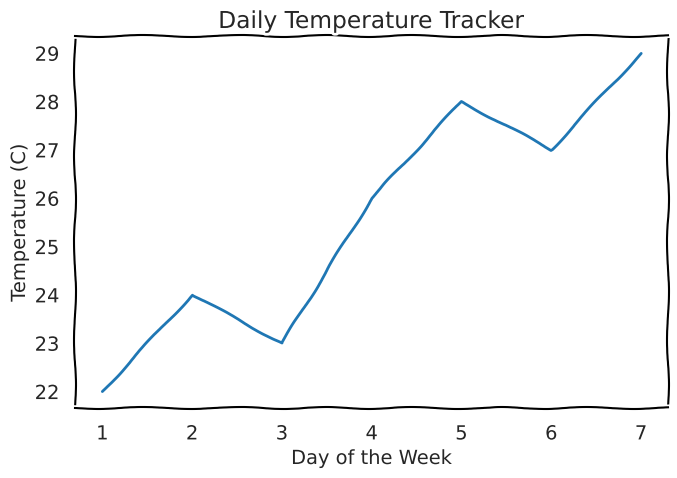

Write Python code to recreate this figure.
import matplotlib.pyplot as plt
import seaborn as sns

x = [1, 2, 3, 4, 5, 6, 7]
y = [22, 24, 23, 26, 28, 27, 29]

sns.set_style("white")
with plt.xkcd():
    plt.figure(figsize=(7, 5))
    sns.lineplot(x=x, y=y, linestyle="solid")
    plt.title("Daily Temperature Tracker")
    plt.xlabel("Day of the Week")
    plt.ylabel("Temperature (C)")
    plt.tight_layout()
    plt.show()
